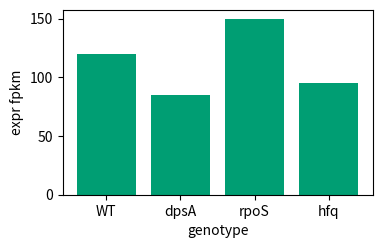

The matplotlib source for this figure:
import matplotlib
matplotlib.use('Agg')
import matplotlib.pyplot as plt
fig, ax = plt.subplots(figsize=(4, 2.4), dpi=200)
ax.bar(['WT', 'dpsA', 'rpoS', 'hfq'], [120, 85, 150, 95], color='#009E73')
ax.set_ylabel('expr fpkm')
ax.set_xlabel('genotype')
fig.savefig('figure.png', bbox_inches='tight')
